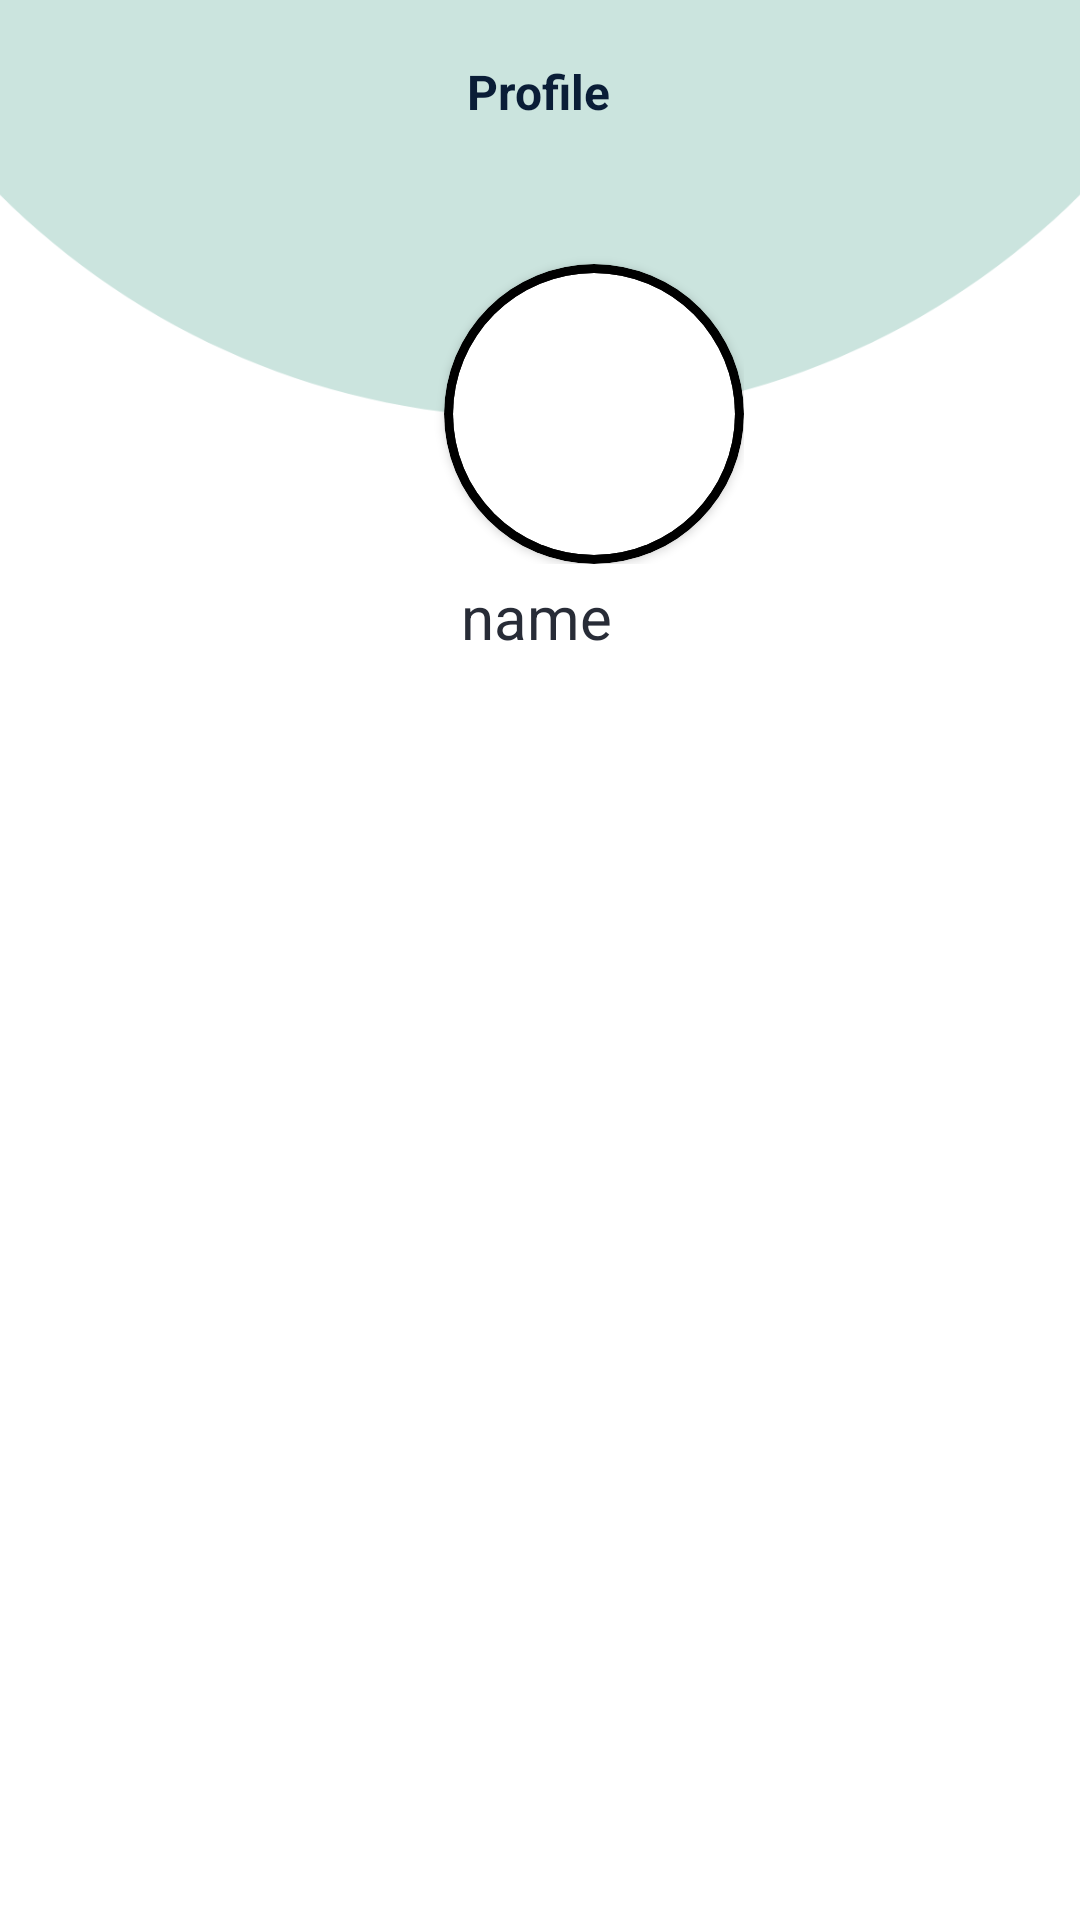

Layout XML and referenced resources for this Android screen:
<!-- AndroidManifest.xml: application theme Theme.GraduationProject -->
<!-- res/layout/fragment_productive_family_profile.xml -->
<?xml version="1.0" encoding="utf-8"?>
<androidx.constraintlayout.widget.ConstraintLayout xmlns:android="http://schemas.android.com/apk/res/android"
    xmlns:app="http://schemas.android.com/apk/res-auto"
    xmlns:tools="http://schemas.android.com/tools"
    android:layout_width="match_parent"
    android:layout_height="match_parent"
    >

    <ImageView
        android:id="@+id/imageView4"
        android:layout_width="542dp"
        android:layout_height="510dp"
        android:layout_marginBottom="80dp"
        android:src="@drawable/photo"
        app:layout_constraintBottom_toTopOf="@+id/tab"
        app:layout_constraintEnd_toEndOf="parent"
        app:layout_constraintHorizontal_bias="0.503"
        app:layout_constraintStart_toStartOf="parent" />











    <TextView
        android:id="@+id/tvprofile"
        android:layout_width="105dp"
        android:layout_height="41dp"
        android:layout_marginBottom="88dp"
        android:text="Profile"
        android:textColor="#0A1D37"
        android:textSize="16sp"
        android:textStyle="bold"
        android:gravity="center"
        app:layout_constraintBottom_toBottomOf="@+id/imageView4"
        app:layout_constraintEnd_toEndOf="parent"
        app:layout_constraintHorizontal_bias="0.498"
        app:layout_constraintStart_toStartOf="parent" />

    <androidx.constraintlayout.widget.ConstraintLayout
        android:id="@+id/constraintLayout"
        android:layout_width="wrap_content"
        android:layout_height="wrap_content"
        android:layout_marginStart="28dp"
        android:layout_marginTop="70dp"
        app:layout_constraintStart_toStartOf="parent"
        app:layout_constraintTop_toTopOf="parent">

        <androidx.cardview.widget.CardView
            android:id="@+id/cardimag"
            android:layout_width="100dp"
            android:layout_height="100dp"
            android:layout_marginStart="120dp"
            android:layout_marginTop="18dp"
            app:cardBackgroundColor="@color/black"
            app:cardCornerRadius="75dp"
            app:layout_constraintStart_toStartOf="parent"
            app:layout_constraintTop_toTopOf="parent">

            <androidx.cardview.widget.CardView
                android:layout_width="match_parent"
                android:layout_height="match_parent"
                android:layout_margin="3dp"
                app:cardCornerRadius="75dp">

                <ImageView
                    android:id="@+id/imageView3"
                    android:layout_width="match_parent"
                    android:layout_height="match_parent"
                    android:scaleType="fitXY"
                    app:layout_constraintEnd_toEndOf="parent"
                    app:layout_constraintHorizontal_bias="0.44"
                    app:layout_constraintStart_toStartOf="parent"
                    app:layout_constraintTop_toTopOf="parent"
                    app:srcCompat="@drawable/img" />
            </androidx.cardview.widget.CardView>
        </androidx.cardview.widget.CardView>

    </androidx.constraintlayout.widget.ConstraintLayout>

    <TextView
        android:id="@+id/name"
        android:layout_width="95dp"
        android:layout_height="24dp"
        android:layout_marginTop="4dp"
        android:text="name"
        android:textColor="#282C37"
        android:textSize="20sp"
        android:gravity="center"
        app:layout_constraintEnd_toEndOf="parent"
        app:layout_constraintHorizontal_bias="0.496"
        app:layout_constraintStart_toStartOf="parent"
        app:layout_constraintTop_toBottomOf="@+id/constraintLayout" />

    <com.google.android.material.tabs.TabLayout
        android:id="@+id/tab"
        android:layout_width="match_parent"
        android:layout_height="wrap_content"
        android:layout_marginTop="3dp"
        android:layout_marginEnd="4dp"
        app:layout_constraintEnd_toEndOf="parent"
        app:layout_constraintTop_toBottomOf="@+id/name"
        app:tabIndicatorColor="@color/teal_200"
        app:tabSelectedTextColor="@color/teal_200"
        tools:ignore="SpeakableTextPresentCheck" />

    <androidx.viewpager2.widget.ViewPager2
        android:id="@+id/ViewPager"
        android:layout_width="409dp"
        android:layout_height="460dp"
        android:layout_marginBottom="3dp"
        android:background="@color/white"
        app:layout_constraintBottom_toBottomOf="parent"
        app:layout_constraintEnd_toEndOf="parent"
        app:layout_constraintStart_toStartOf="parent"
        app:layout_constraintTop_toBottomOf="@+id/tab"></androidx.viewpager2.widget.ViewPager2>





</androidx.constraintlayout.widget.ConstraintLayout>
<!-- resources referenced by this layout -->
<resources>
  <color name="black">#FF000000</color>
  <color name="teal_200">#FF03DAC5</color>
  <color name="white">#FFFFFFFF</color>
  <!-- drawable photo: png bitmap (drawable-hdpi, 35378 bytes) -->
  <style name="Theme.GraduationProject" parent="Theme.MaterialComponents.DayNight.NoActionBar">
          
          <item name="colorPrimary">@color/green</item>
          <item name="colorPrimaryVariant">@color/green</item>
          <item name="colorOnPrimary">@color/white</item>
          
          <item name="colorSecondary">@color/teal_200</item>
          <item name="colorSecondaryVariant">@color/teal_700</item>
          <item name="colorOnSecondary">@color/black</item>
          
          <item name="android:statusBarColor">?attr/colorPrimaryVariant</item>
          
      </style>
  <color name="green">#439A97</color>
  <color name="teal_700">#FF018786</color>
</resources>
